Photos from the image-classification dataset "pokemon" in the GitHub repository Schultz2873/pokemon-image-recognition. Its 4 classes are: bulbasaur, charmander, pikachu, squirtle.

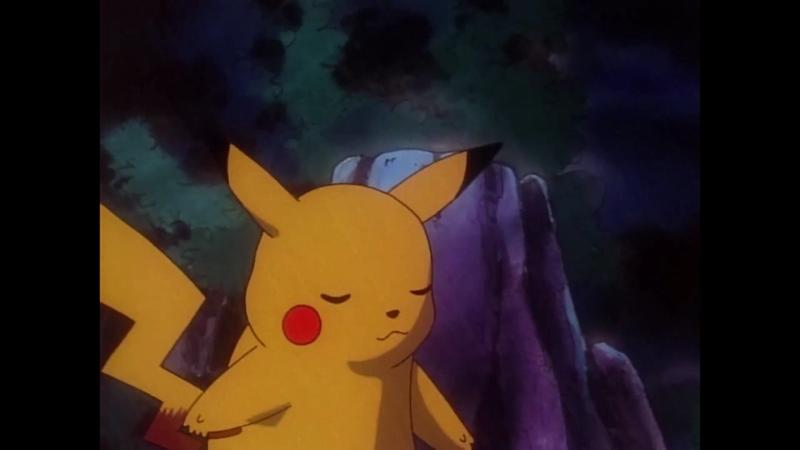
Label: pikachu

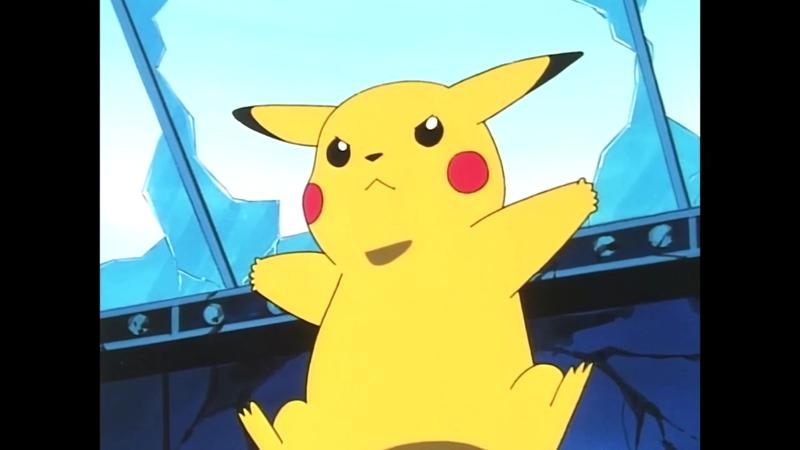
Label: pikachu

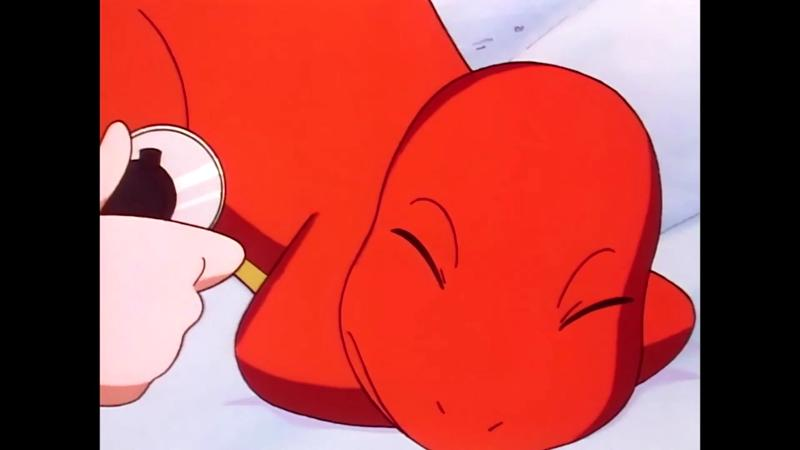
Label: charmander

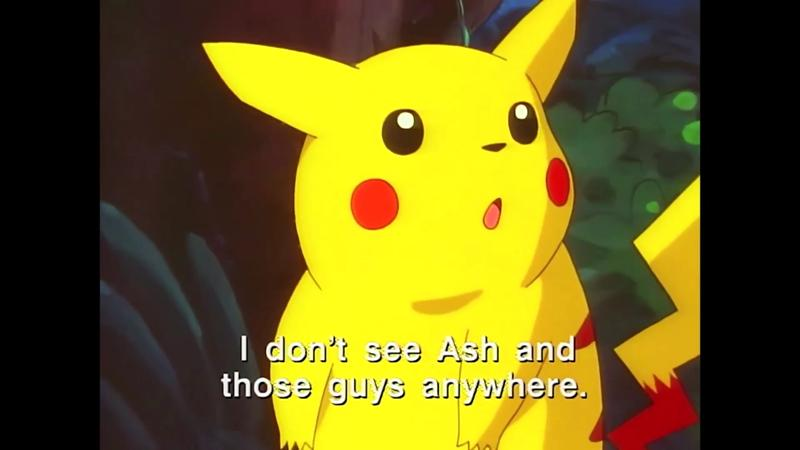
Label: pikachu

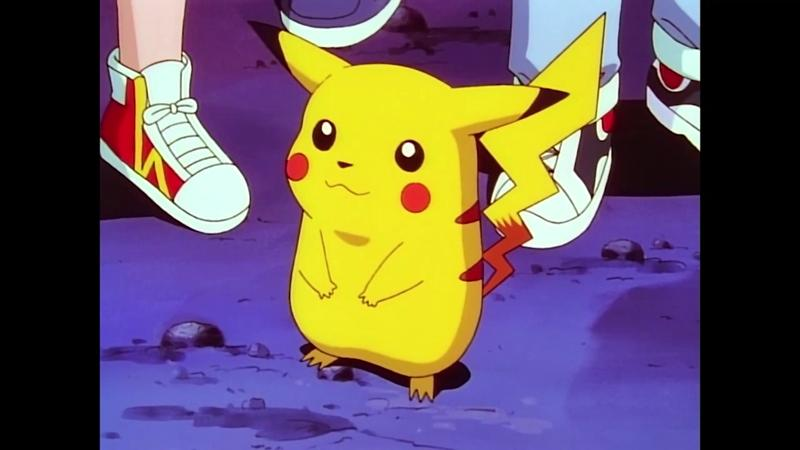
Label: pikachu

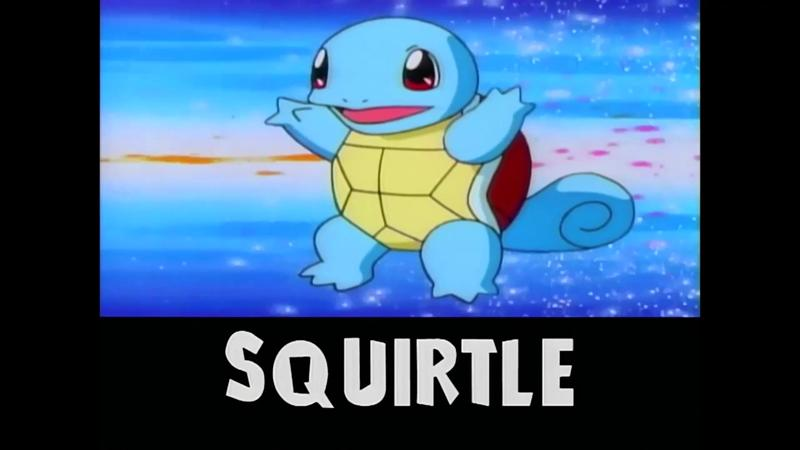
Label: squirtle
